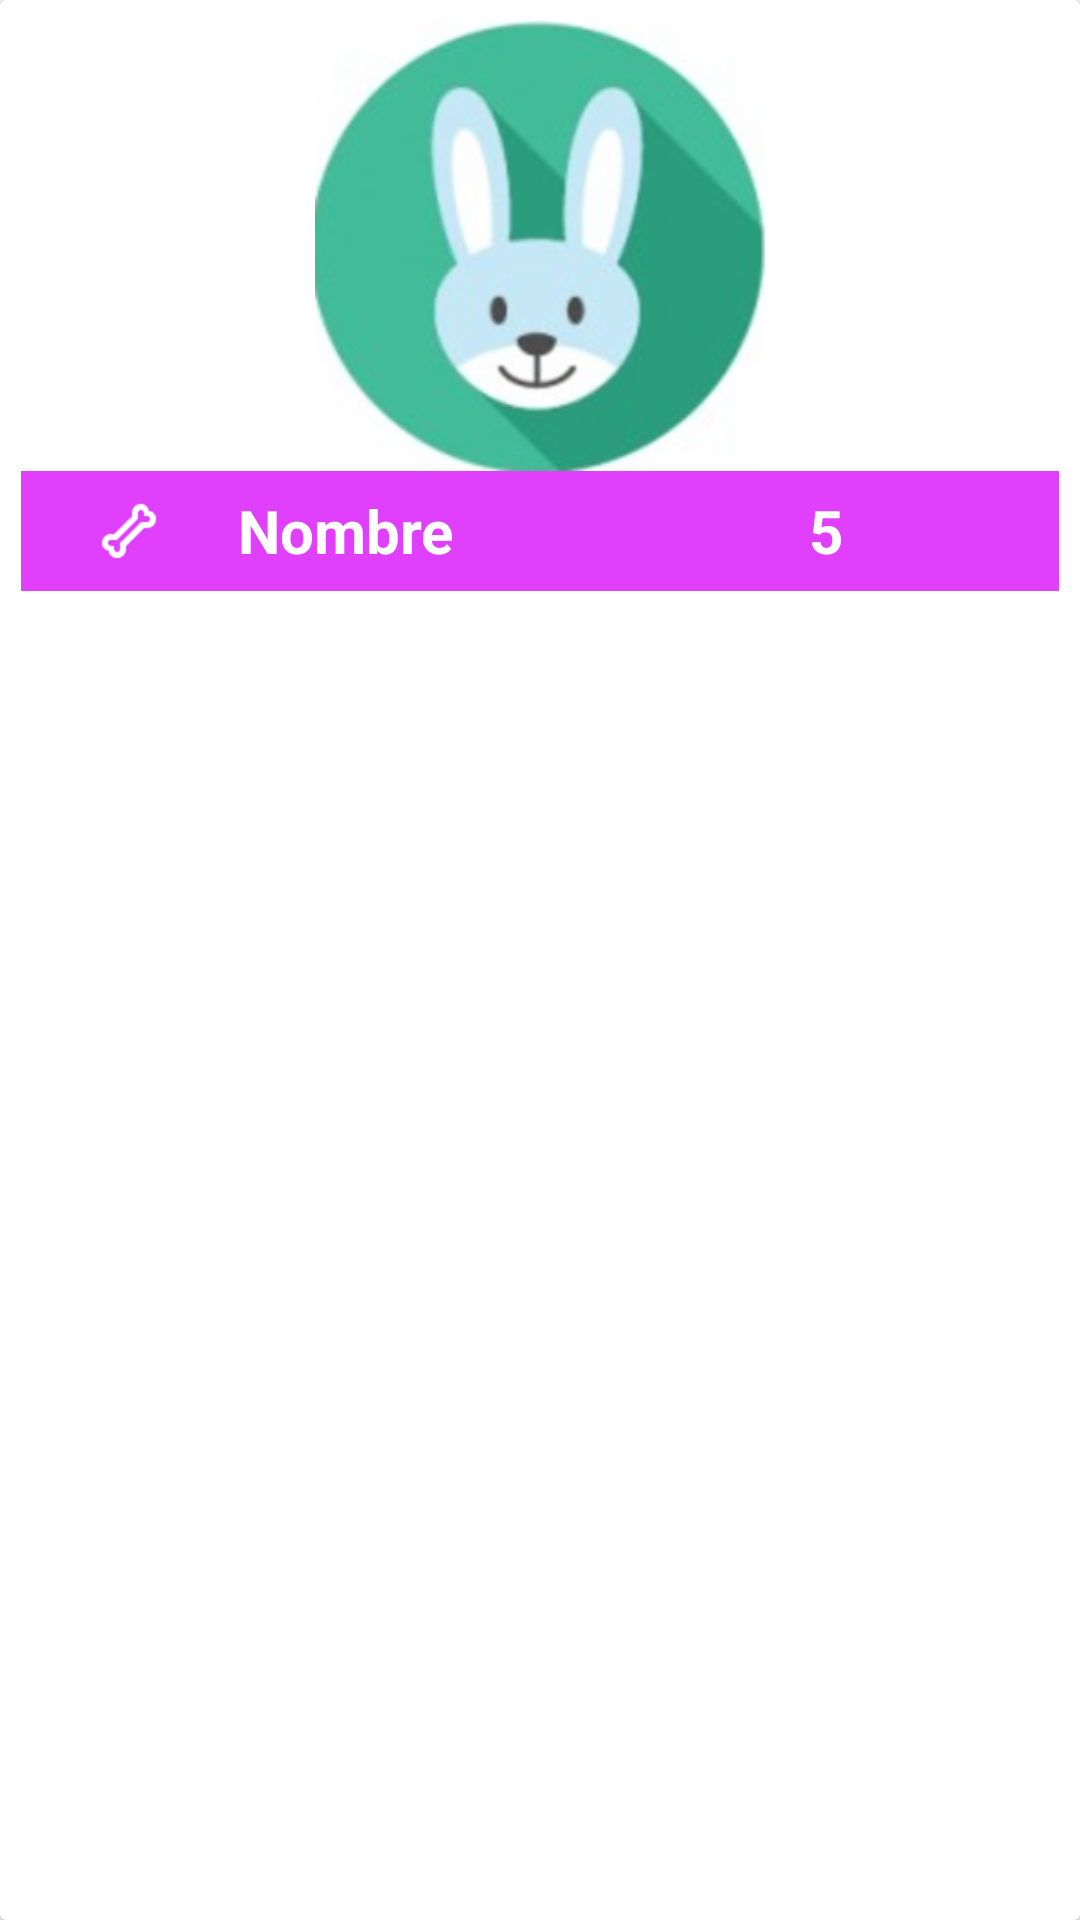

Reconstruct the res/layout file that produces this screen, plus the resources it refers to.
<!-- AndroidManifest.xml: application theme AppTheme -->
<!-- res/layout/cardview_mascota.xml -->
<?xml version="1.0" encoding="utf-8"?>
<android.support.v7.widget.CardView

    xmlns:android="http://schemas.android.com/apk/res/android"
    xmlns:card_view="http://schemas.android.com/tools"
    android:id="@+id/cvMascota"
    android:layout_width="match_parent"
    android:layout_height="wrap_content"
    android:layout_marginBottom="@dimen/activity_vertical_margin"
    card_view:carCornerRadius="@dimen/corner_radius_cardview"
    >
    <LinearLayout
        android:layout_width="match_parent"
        android:layout_height="wrap_content"
        android:orientation="vertical"
        android:padding="7dp"
        >
        <ImageView
            android:id="@+id/imgFoto"
            android:layout_width="@dimen/imagen_mascota"
            android:layout_height="@dimen/imagen_mascota"
            android:src="@drawable/bunny"
            android:scaleType="fitXY"
            android:layout_gravity="center_horizontal"/>

        <LinearLayout
            android:layout_width="match_parent"
            android:layout_height="wrap_content"
            android:orientation="horizontal"
            android:gravity="fill_vertical"
            android:background="@color/colorAccent"
            >

            <LinearLayout
                android:layout_width="wrap_content"
                android:layout_height="wrap_content">
                <ImageButton
                    android:id="@+id/btnRaiting"
                    android:layout_width="@dimen/imagen_hueso"
                    android:layout_height="@dimen/imagen_hueso"
                    android:layout_marginLeft="@dimen/left"
                    android:layout_gravity="center"
                    android:src="@drawable/dog_bone"
                    android:background="@color/colorAccent"
                    />
                <TextView
                    android:id="@+id/tvNombre"
                    android:layout_width="wrap_content"
                    android:layout_height="match_parent"
                    android:layout_marginLeft="@dimen/left"
                    android:gravity="center"
                    android:textColor="@color/blanco"
                    android:text="@string/nombre"
                    android:textSize="@dimen/tamanio_nombre"
                    android:textStyle="bold"
                    />
            </LinearLayout>

            <LinearLayout
                android:layout_width="match_parent"
                android:layout_height="wrap_content"
                android:gravity="right">
                <TextView
                    android:id="@+id/tvRaiting"
                    android:layout_width="wrap_content"
                    android:layout_height="wrap_content"
                    android:layout_marginRight="@dimen/left"
                    android:layout_gravity="center"
                    android:textColor="@color/blanco"
                    android:text="@string/raiting"
                    android:textSize="@dimen/tamanio_nombre"
                    android:textStyle="bold"/>

                <ImageView
                    android:id="@+id/ivHueso"
                    android:layout_width="@dimen/imagen_hueso"
                    android:layout_height="@dimen/imagen_hueso"
                    android:layout_marginRight="@dimen/left"
                    android:layout_gravity="center"
                    android:src="@drawable/dog_bone_yellow"
                    />

            </LinearLayout>

        </LinearLayout>

    </LinearLayout>

</android.support.v7.widget.CardView>
<!-- resources referenced by this layout -->
<resources>
  <color name="blanco">#ffffff</color>
  <color name="colorAccent">#e040fb</color>
  <dimen name="activity_vertical_margin">16dp</dimen>
  <dimen name="imagen_hueso">40dp</dimen>
  <dimen name="imagen_mascota">150dp</dimen>
  <dimen name="left">16dp</dimen>
  <dimen name="tamanio_nombre">20dp</dimen>
  <!-- drawable bunny: png bitmap (drawable-hdpi, 20467 bytes) -->
  <!-- drawable dog_bone: png bitmap (drawable-hdpi, 807 bytes) -->
  <string name="nombre">Nombre</string>
  <string name="raiting">5</string>
  <style name="AppTheme" parent="Theme.AppCompat.Light.NoActionBar">
          
          <item name="colorPrimary">@color/colorPrimary</item>
          <item name="colorPrimaryDark">@color/colorPrimaryDark</item>
          <item name="colorAccent">@color/colorAccent</item>
          <item name="android:textColorPrimary">@color/blanco</item>
          <item name="android:textColorSecondary">@color/negro</item>
          <item name="android:textColorTertiary">@color/negro</item>
          <item name="windowActionBar">false</item>
          <item name="windowNoTitle">true</item>
  
      </style>
  <color name="colorPrimary">#8bc34a</color>
  <color name="colorPrimaryDark">#689f38</color>
  <color name="negro">#000000</color>
</resources>
